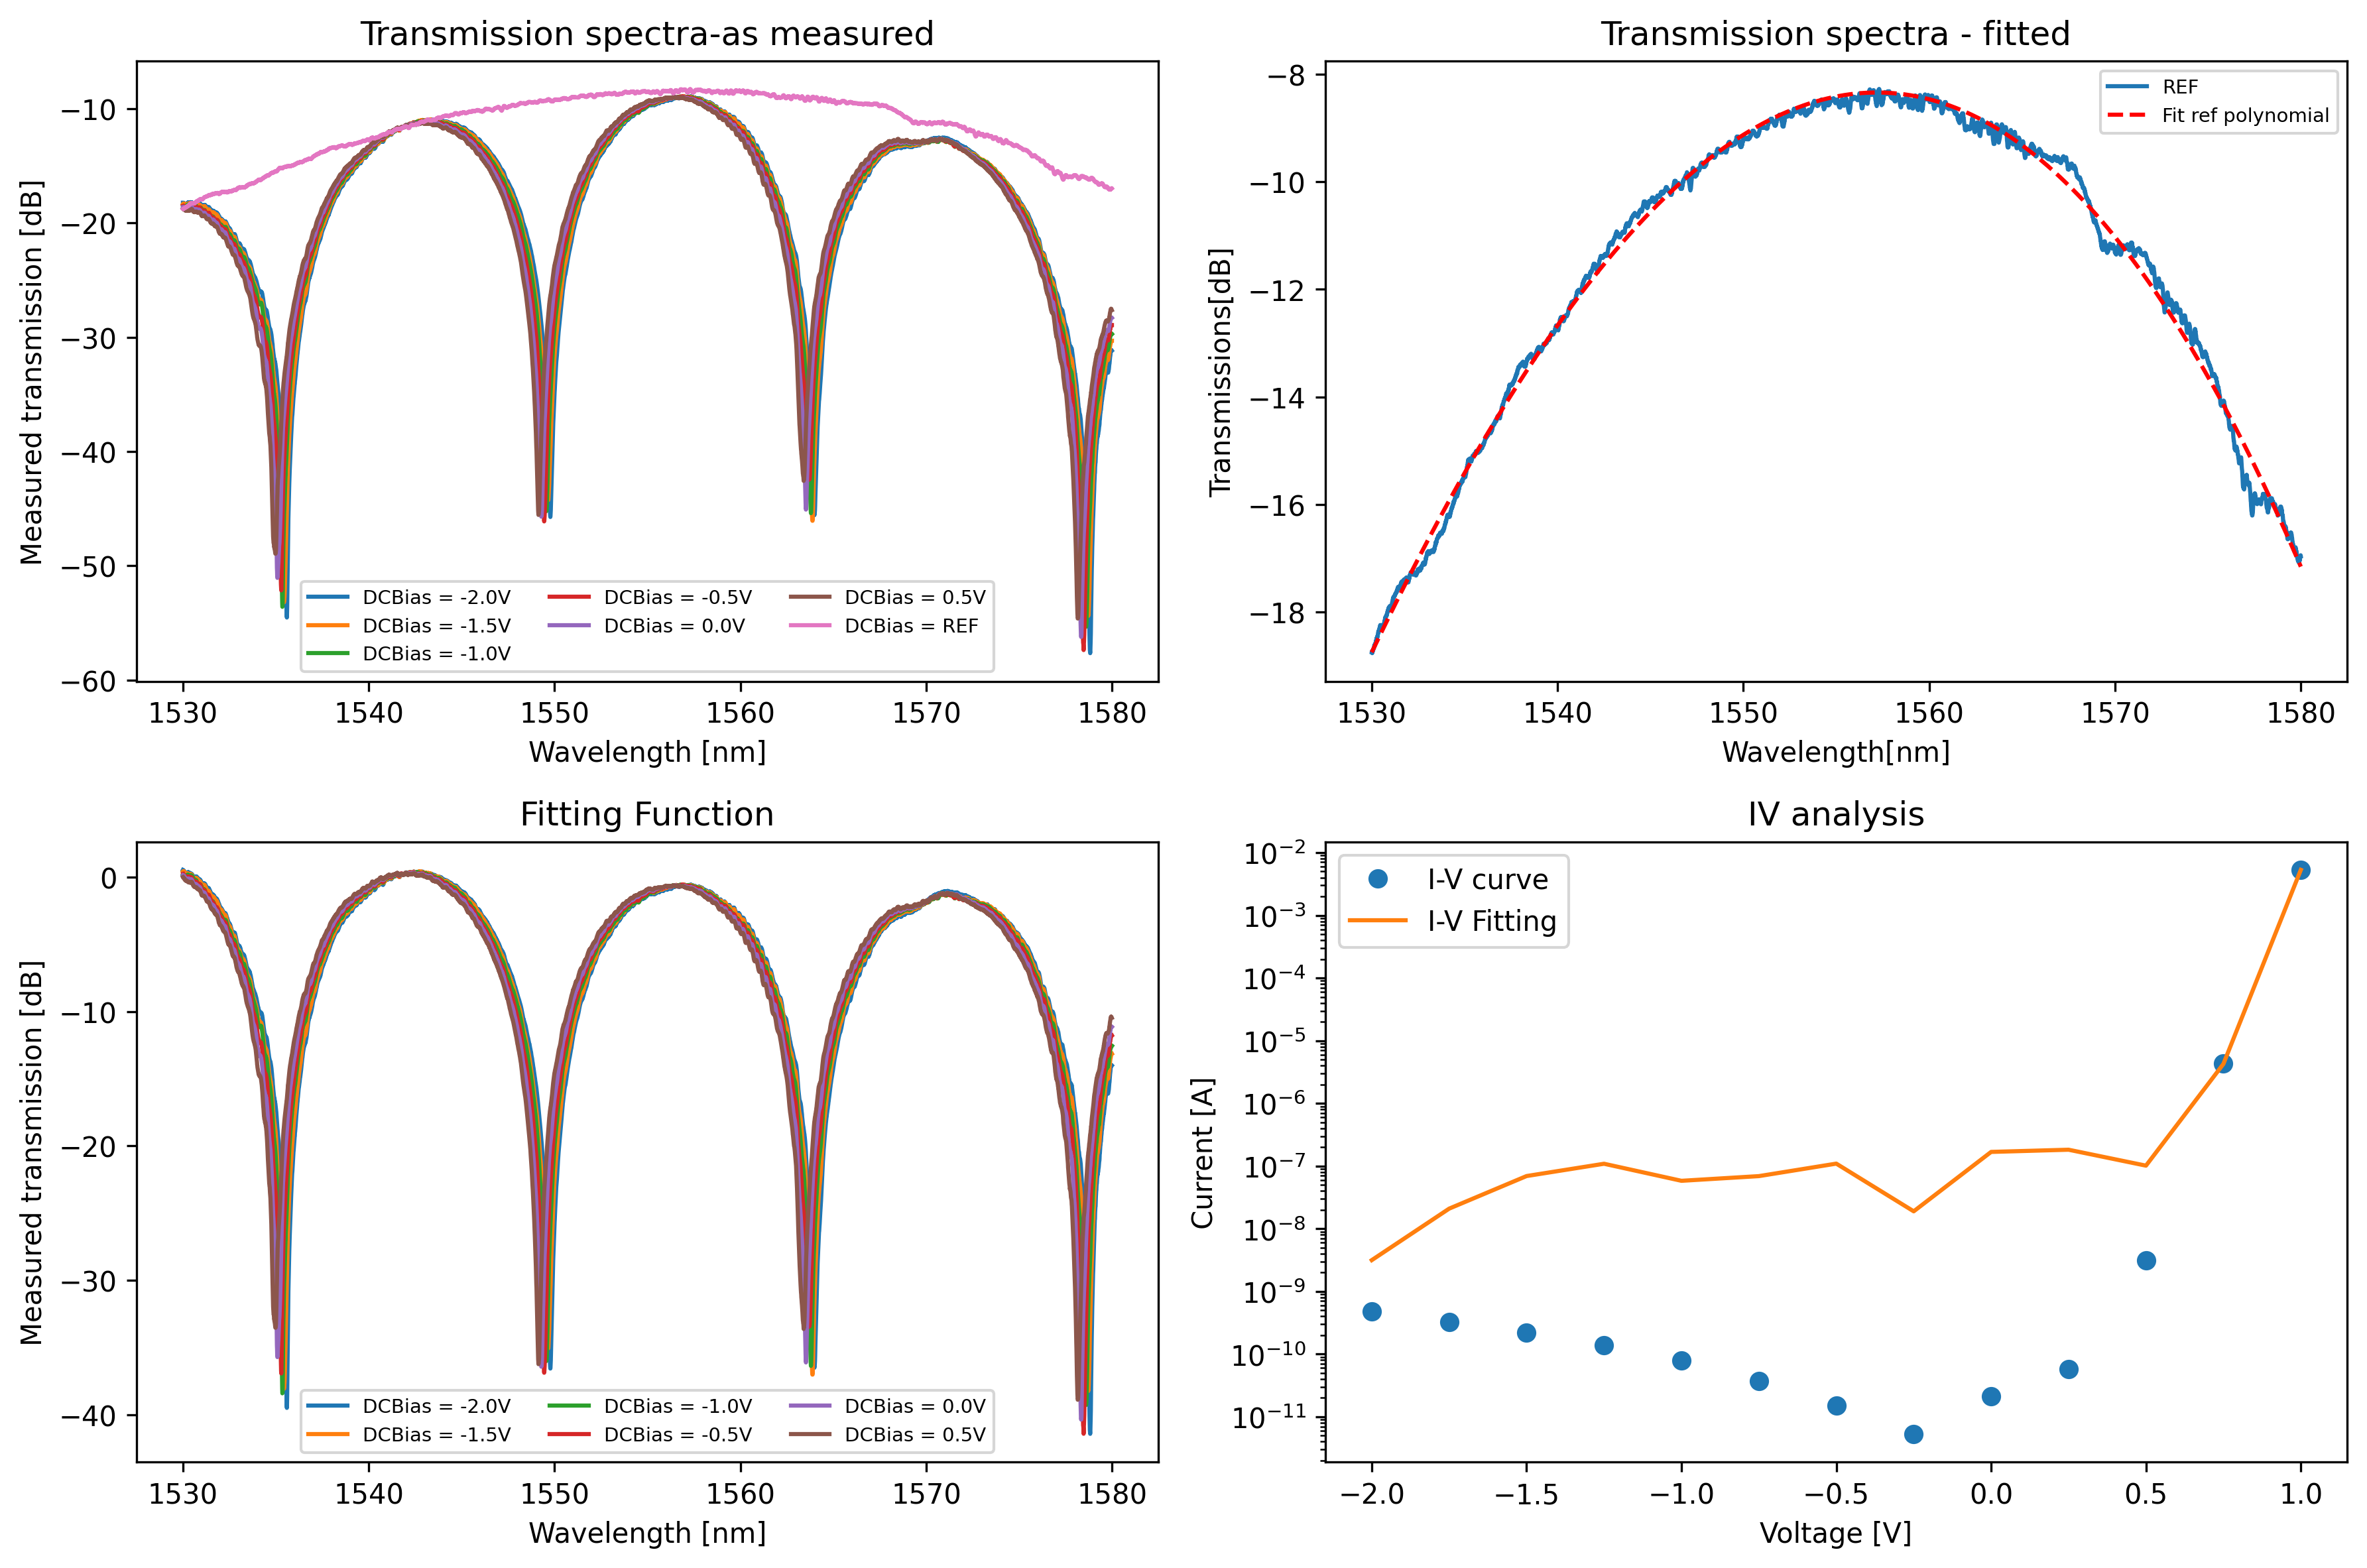

Recreate this plot in Python.
import xml.etree.ElementTree as ET
import matplotlib.pyplot as plt
import numpy as np
from numpy import exp
from lmfit import Model
from sklearn.metrics import r2_score

tree = ET.parse('HY202103_D08_(0,2)_LION1_DCM_LMZC.xml')
root = tree.getroot()

def spfl(a):    # spfl 함수 정의
    sp = a.text.split(',')  # ,를 기준으로 나누고 값 가져오기
    fl = list(map(float, sp))   # 가져온 값을 실수로 바꾸고 리스트에 넣기
    return fl   # fl 반환

def IV(x, Is):
    return Is * (exp(x / 0.026) - 1)

# r**2
def polyfit(x, y, degree):
    results = {}
    coeffs = np.polyfit(x, y, degree)
    results['polynomial'] = coeffs.tolist()
    p = np.poly1d(coeffs)
    yhat = p(x)
    ybar = np.sum(y)/len(y)
    ssreg = np.sum((yhat-ybar)**2)
    sstot = np.sum((y - ybar)**2)
    results['determination'] = ssreg / sstot
    return results
# 3차
# I-V Graph
for data in root.iter('Voltage'):
    vlt = spfl(data)  # 'Voltage'안에 있는 값을 spfl함수를 사용해 v에 저장
    v = np.array(vlt)
    # print(f'{data.tag}: {data.text}')
    # a = data.text.split(',')
    # b = list(map(float,a))
for data in root.iter('Current'):
    crt = list(map(abs, spfl(data)))  #'Current'안에 있는 값을 spfl함수를 사용하고, 절댓값을 사용해 리스트 안에 넣어
    c = np.array(crt)
    # print(f'{data.tag}: {data.text}')
    # c = data.text.split(',')
    # d = list(map(float,c))
    # d = list(map(abs,d))
plt.figure(figsize = (12, 8))

plt.subplot(2,2,4)
v = np.array(vlt)
i = np.array(crt)
gmodel = Model(IV)
# 예상 이름을 가진 매개변수 생성(매개변수, 초기 값 등)(독립변수, 함수 위치 인수)
params = gmodel.make_params(Is = 1)   # 초기 값 설정
# print(f'parameter names : {gmodel.param_names}')
# print(f'independent variables : {gmodel.independent_vars}')
result = gmodel.fit(i, params, x = v)   # 함수 모델을 데이터에 맞춘 것



c = i - result.best_fit
IV_Rsq = {}
for a in range(1, 10):
    poly = polyfit(v, c, a)
    IV_Rsq[a] = poly['determination']
IV_max_key = max(IV_Rsq, key=lambda key: IV_Rsq[key])
global IV_max_rsq
IV_max_rsq = IV_Rsq[IV_max_key]
polyIV = np.poly1d(np.polyfit(v, c, IV_max_key))(v)

plt.plot(vlt, crt, 'o', label = 'I-V curve')
plt.plot(vlt, abs(result.best_fit + polyIV), '-', label = 'I-V Fitting')
# 'darkorange'
# 컬러 설정 안하면 pdf 그대로 색이 나옴
plt.title("IV analysis")
plt.xlabel("Voltage [V]")
plt.ylabel("Current [A]")
plt.yscale('log')
plt.legend(loc = 'best')

# Raw data
wvl = []
itst = []
for data in root.iter('L'):
    L = spfl(data)
    # L1 = data.text.split(',')
    # L2 = list(map(float, L1))
    wvl.append(L)
for data in root.iter('IL'):
    IL = spfl(data)
    # IL1 = data.text.split(',')
    # IL2 = list(map(float, IL1))
    itst.append(IL)

lgds = []
for data in root.iter("WavelengthSweep"):
    lgds.append(data.get("DCBias"))

plt.subplot(2, 2, 1)
for n in range(len(wvl)):
    plt.title("Transmission spectra-as measured")
    plt.xlabel("Wavelength [nm]")
    plt.ylabel("Measured transmission [dB]")
    plt.rc("legend", fontsize=7)
    if n == 6:
        plt.plot(wvl[6], itst[6], label = 'DCBias = REF')
    else:
        plt.plot(wvl[n], itst[n], label = f'DCBias = {lgds[n]}V')
    plt.legend(loc = 'best', ncol = 3)

# Fitting
plt.subplot(2, 2, 2)
for n in range(len(wvl)):
    if n == 6:
        plt.plot(wvl[n], itst[n], label="REF")
    else:
        continue

# for i in range(4, 7):
dp1 = np.polyfit(wvl[6], itst[6], 3)
f1 = np.poly1d(dp1)
plt.plot(wvl[6], f1(wvl[6]), 'r--', label = 'Fit ref polynomial')

first = np.polyfit(vlt,crt,12)
second = np.polyval(first, vlt)

print(r2_score((itst[6]),f1(wvl[6])))
# 피팅 제곱의 값 즉, 1에 가까울 수록 정확하다.

plt.xlabel('Wavelength[nm]')
plt.ylabel('Transmissions[dB]')
plt.title('Transmission spectra - fitted')
plt.legend(loc='best')
plt.rc("legend", fontsize=7)

plt.subplot(2, 2, 3)
for k in range(len(wvl)-1):
    plt.title("Fitting Function")
    plt.xlabel("Wavelength [nm]")
    plt.ylabel("Measured transmission [dB]")
    plt.plot(wvl[k], itst[k] - f1(wvl[k]), label = f'DCBias = {lgds[k]}V')
    plt.legend(loc = 'best', ncol = 3)

# plt.subplots_adjust(left = 0.125, bottom = 0.2, right = 0.9, top = 0.9, wspace = 0.45, hspace = 0.5)
plt.tight_layout()
plt.savefig("4graph.png",dpi = 300, bbox_inches = 'tight')
plt.show()
